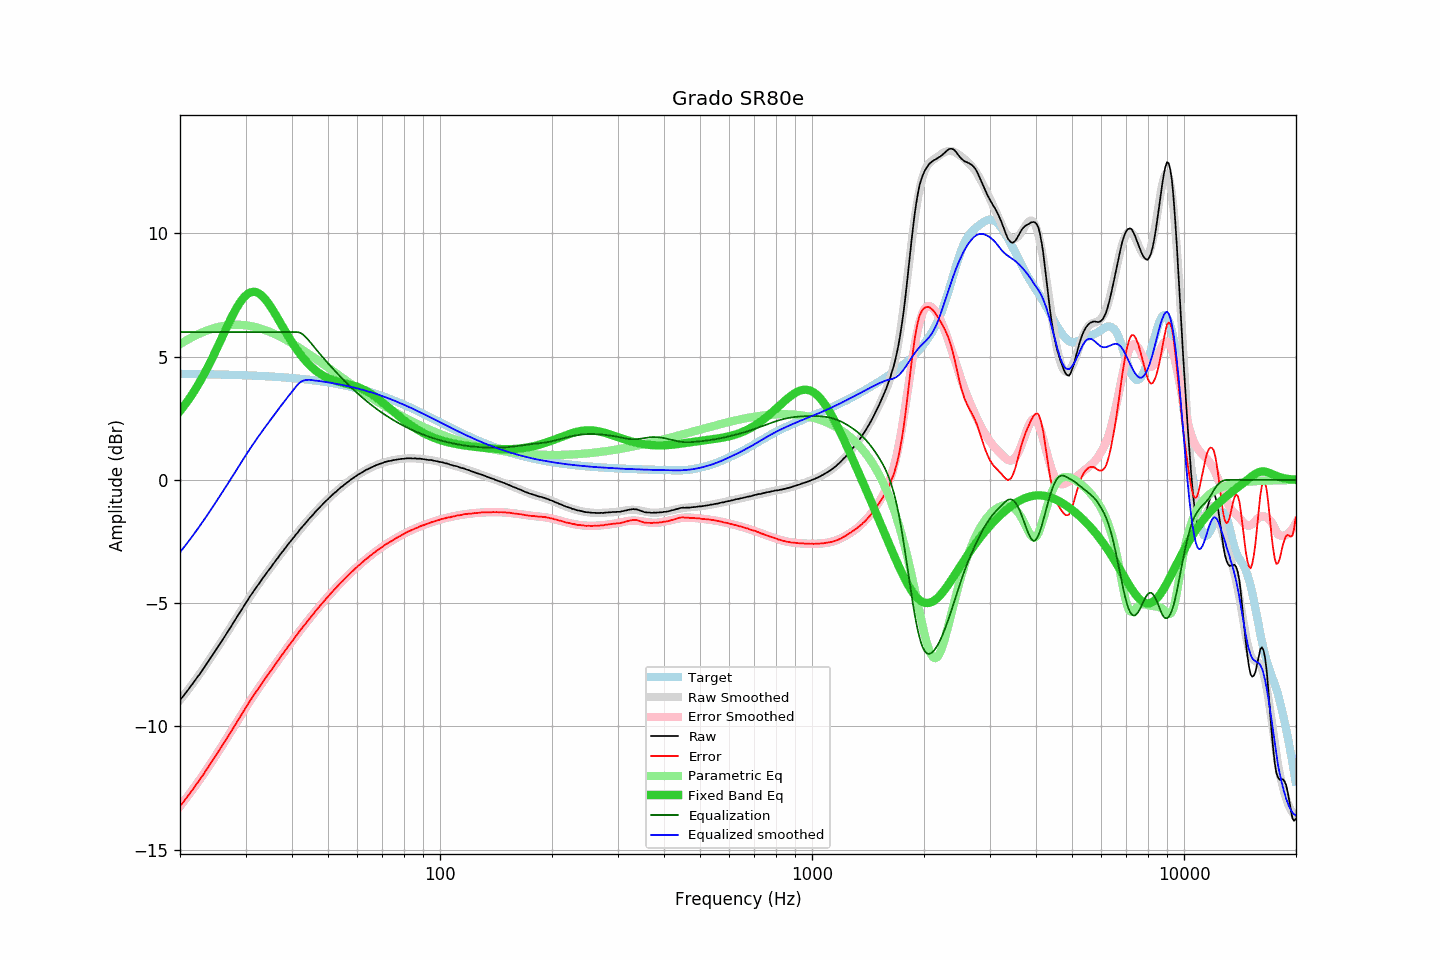

Data behind this chart, as committed beside it:
frequency, raw, error, smoothed, error_smoothed, equalization, parametric_eq, equalized_raw, equalized_smoothed, target
20.00, -8.93, -13.24, -8.94, -13.24, 6.00, 2.79, -2.93, -2.94, 4.31
20.20, -8.85, -13.16, -8.85, -13.16, 6.00, 2.88, -2.85, -2.85, 4.30
20.40, -8.77, -13.08, -8.77, -13.08, 6.00, 2.96, -2.77, -2.77, 4.30
20.61, -8.69, -13.00, -8.69, -12.99, 6.00, 3.05, -2.69, -2.69, 4.30
20.81, -8.60, -12.90, -8.60, -12.91, 6.00, 3.13, -2.60, -2.60, 4.30
21.02, -8.52, -12.82, -8.52, -12.82, 6.00, 3.23, -2.52, -2.52, 4.30
21.23, -8.43, -12.73, -8.43, -12.73, 6.00, 3.32, -2.43, -2.43, 4.30
21.44, -8.34, -12.64, -8.35, -12.64, 6.00, 3.42, -2.34, -2.35, 4.30
21.66, -8.26, -12.56, -8.26, -12.56, 6.00, 3.52, -2.26, -2.26, 4.30
21.87, -8.17, -12.47, -8.17, -12.47, 6.00, 3.62, -2.17, -2.17, 4.30
22.09, -8.07, -12.37, -8.08, -12.37, 6.00, 3.72, -2.07, -2.08, 4.30
22.31, -7.98, -12.28, -7.99, -12.28, 6.00, 3.83, -1.98, -1.99, 4.29
22.54, -7.90, -12.20, -7.90, -12.19, 6.00, 3.94, -1.90, -1.90, 4.29
22.76, -7.80, -12.09, -7.80, -12.09, 6.00, 4.06, -1.80, -1.80, 4.29
22.99, -7.71, -12.00, -7.71, -12.00, 6.00, 4.17, -1.71, -1.71, 4.29
23.22, -7.62, -11.91, -7.61, -11.90, 6.00, 4.29, -1.62, -1.61, 4.29
23.45, -7.51, -11.80, -7.52, -11.81, 6.00, 4.42, -1.51, -1.52, 4.29
23.69, -7.42, -11.71, -7.42, -11.71, 6.00, 4.54, -1.42, -1.42, 4.29
23.92, -7.32, -11.61, -7.33, -11.61, 6.00, 4.67, -1.32, -1.33, 4.29
24.16, -7.22, -11.51, -7.23, -11.51, 6.00, 4.80, -1.22, -1.23, 4.29
24.40, -7.13, -11.42, -7.13, -11.41, 6.00, 4.93, -1.13, -1.13, 4.28
24.65, -7.03, -11.32, -7.03, -11.31, 6.00, 5.07, -1.03, -1.03, 4.28
24.89, -6.93, -11.21, -6.93, -11.21, 6.00, 5.20, -0.93, -0.93, 4.28
25.14, -6.83, -11.11, -6.83, -11.11, 6.00, 5.34, -0.83, -0.83, 4.28
25.39, -6.73, -11.01, -6.73, -11.01, 6.00, 5.48, -0.73, -0.73, 4.28
25.65, -6.63, -10.91, -6.63, -10.91, 6.00, 5.62, -0.63, -0.63, 4.28
25.91, -6.53, -10.81, -6.53, -10.81, 6.00, 5.76, -0.53, -0.53, 4.27
26.16, -6.43, -10.70, -6.43, -10.71, 6.00, 5.90, -0.43, -0.43, 4.27
26.43, -6.33, -10.61, -6.33, -10.60, 6.00, 6.04, -0.33, -0.33, 4.27
26.69, -6.23, -10.50, -6.23, -10.50, 6.00, 6.18, -0.23, -0.23, 4.27
26.96, -6.12, -10.39, -6.13, -10.39, 6.00, 6.32, -0.12, -0.13, 4.27
27.23, -6.02, -10.29, -6.03, -10.29, 6.00, 6.45, -0.02, -0.03, 4.27
27.50, -5.93, -10.20, -5.92, -10.19, 6.00, 6.59, 0.07, 0.08, 4.26
27.77, -5.82, -10.08, -5.82, -10.08, 6.00, 6.71, 0.18, 0.18, 4.26
28.05, -5.71, -9.97, -5.72, -9.97, 6.00, 6.84, 0.29, 0.28, 4.26
28.33, -5.61, -9.87, -5.61, -9.87, 6.00, 6.96, 0.39, 0.39, 4.26
28.62, -5.50, -9.76, -5.51, -9.76, 6.00, 7.07, 0.50, 0.49, 4.26
28.90, -5.40, -9.66, -5.40, -9.66, 6.00, 7.17, 0.60, 0.60, 4.25
29.19, -5.30, -9.55, -5.30, -9.55, 6.00, 7.26, 0.70, 0.70, 4.25
29.48, -5.19, -9.44, -5.19, -9.44, 6.00, 7.35, 0.81, 0.81, 4.25
29.78, -5.09, -9.34, -5.09, -9.34, 6.00, 7.43, 0.91, 0.91, 4.25
30.08, -4.98, -9.23, -4.99, -9.24, 6.00, 7.49, 1.02, 1.01, 4.24
30.38, -4.89, -9.14, -4.89, -9.13, 6.00, 7.54, 1.11, 1.11, 4.24
30.68, -4.78, -9.02, -4.79, -9.03, 6.00, 7.58, 1.22, 1.21, 4.24
30.99, -4.68, -8.92, -4.69, -8.93, 6.00, 7.61, 1.32, 1.31, 4.24
31.30, -4.59, -8.83, -4.60, -8.83, 6.00, 7.63, 1.41, 1.40, 4.23
31.61, -4.49, -8.72, -4.50, -8.73, 6.00, 7.63, 1.51, 1.50, 4.23
31.93, -4.40, -8.63, -4.40, -8.63, 6.00, 7.62, 1.60, 1.60, 4.23
32.24, -4.31, -8.54, -4.31, -8.54, 6.00, 7.60, 1.69, 1.69, 4.23
32.57, -4.22, -8.45, -4.22, -8.44, 6.00, 7.57, 1.78, 1.78, 4.22
32.89, -4.13, -8.35, -4.13, -8.34, 6.00, 7.52, 1.87, 1.87, 4.22
33.22, -4.03, -8.25, -4.03, -8.25, 6.00, 7.47, 1.97, 1.97, 4.22
33.55, -3.94, -8.15, -3.94, -8.16, 6.00, 7.41, 2.06, 2.06, 4.21
33.89, -3.85, -8.06, -3.85, -8.06, 6.00, 7.33, 2.15, 2.15, 4.21
34.23, -3.76, -7.97, -3.77, -7.97, 6.00, 7.25, 2.24, 2.23, 4.21
34.57, -3.67, -7.87, -3.68, -7.88, 6.00, 7.16, 2.33, 2.32, 4.20
34.92, -3.59, -7.79, -3.59, -7.78, 6.00, 7.07, 2.41, 2.41, 4.20
35.27, -3.50, -7.70, -3.50, -7.69, 6.00, 6.97, 2.50, 2.50, 4.19
35.62, -3.41, -7.60, -3.41, -7.60, 6.00, 6.87, 2.59, 2.59, 4.19
35.97, -3.32, -7.51, -3.32, -7.51, 6.00, 6.76, 2.68, 2.68, 4.19
... 635 more rows
